Run: headless pygame with SDL's dummy video driver; simulated clock (each Clock.tick advances the game by its frame time, no real sleeping); random seed 0; keys injected as events and as key.get_pressed() state; no mouse input.
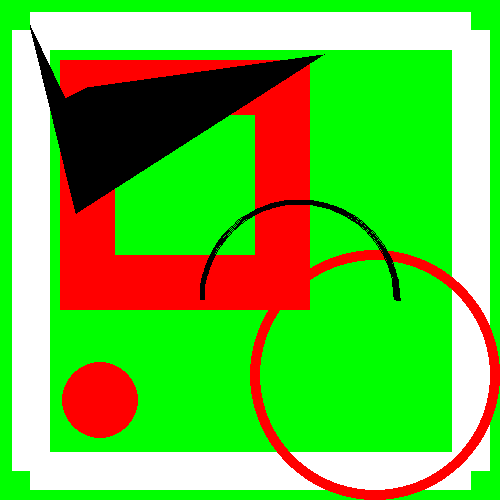
Frame 1 of 4 · flips 1–60 · no input
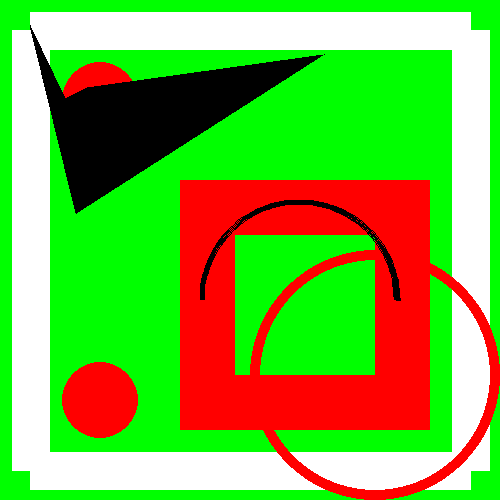
Frame 2 of 4 · flips 61–180 · tapped SPACE, RETURN · held RIGHT (→), D
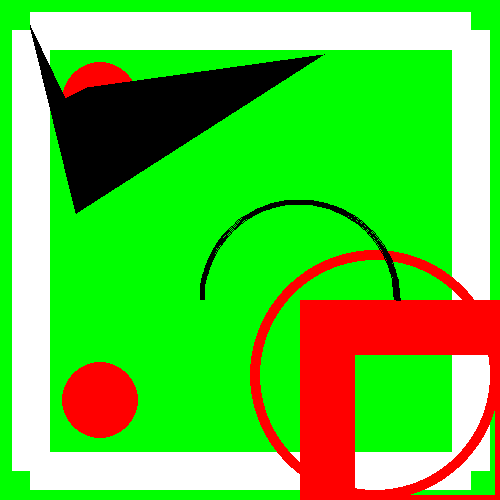
Frame 3 of 4 · flips 181–300 · held DOWN (↓), S
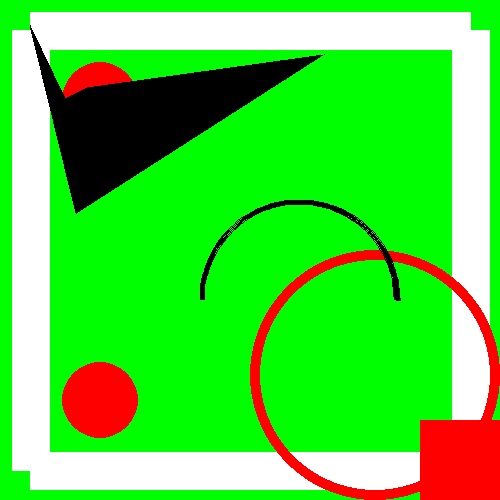
Frame 4 of 4 · flips 301–420 · held LEFT (←), A, UP (↑), W

The pygame program that drew these frames:

import pygame

WHITE = (255, 255, 255)
GREEN = (0, 255, 0)
RED = (255, 0, 0)
BLACK = (0, 0, 0)
pygame.init()
(width, height) = (500, 500)

screen = pygame.display.set_mode((width, height))
pygame.display.set_caption('drawer')
clock = pygame.time.Clock()

running = True

rect_x = 0
rect_y = 0

while running:
    screen.fill(GREEN)
    for event in pygame.event.get():
        if event.type == pygame.QUIT:
            running = False
            
    pygame.draw.lines(screen, WHITE, True, [(30, 30), (470, 30), (470, 470), (30, 470), (30, 30)], 38) 
    rect_x = rect_x + 1   
    rect_y = rect_y + 1  
    pygame.draw.rect(screen, RED, [rect_x, rect_y, 250, 250], 55)      
    pygame.draw.circle(screen, RED, (100, 100), 38) 
    pygame.draw.circle(screen, RED, (100, 400), 38)    
    pygame.draw.ellipse(screen, RED, [250, 250, 250, 250], 10)
    pygame.draw.arc(screen, BLACK, [200, 200, 200, 200], (0 * 3.14) / 180, (180 * 3.14) / (180), 5)
    pygame.draw.polygon(screen, BLACK, [(30, 25), (65, 98), (87, 87), (324, 54), (76, 213)])
    clock.tick(10)
    pygame.display.flip()
pygame.quit()
